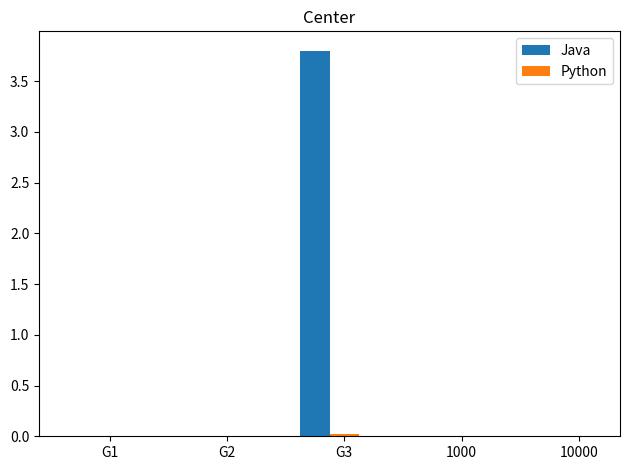
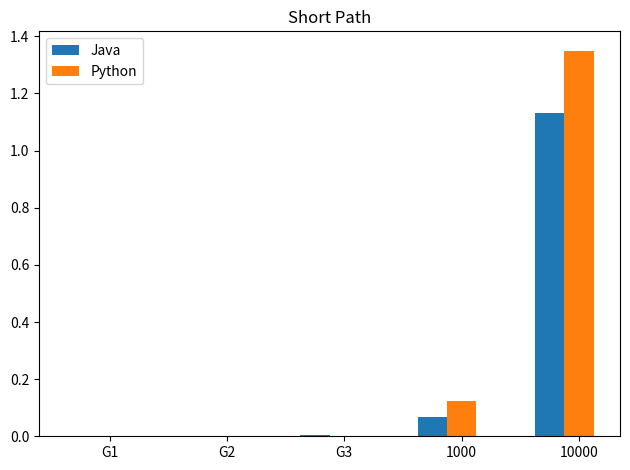
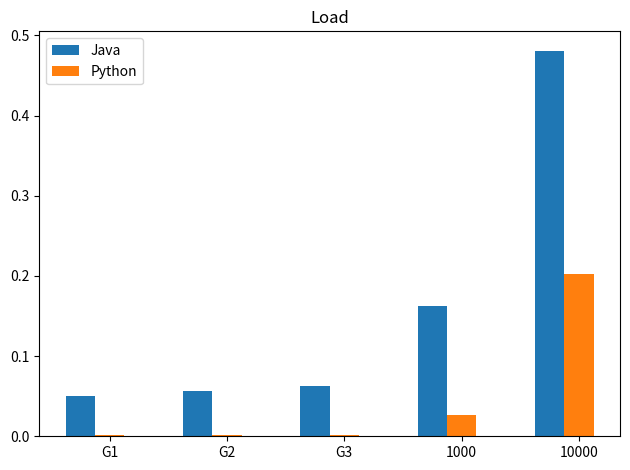
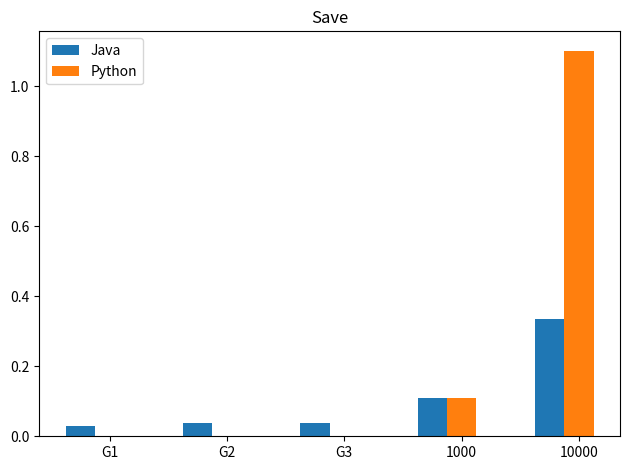
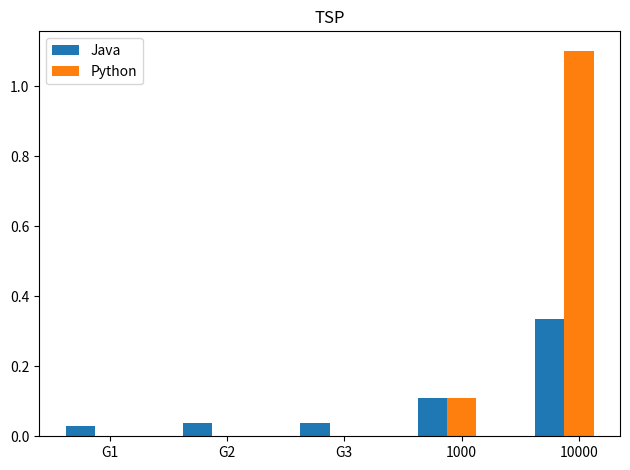

Write Python code to recreate these figures, in order.
import matplotlib.pyplot as plt
import numpy as np


class Diagram:
    labels = ['G1', 'G2', 'G3', '1000', '10000']
    java = [0.002, 0.003, 3.800, 0, 0]
    python = [0.001, 0.004, 0.021, 0, 0]

    x = np.arange(len(labels))  # the label locations
    width = 0.25  # the width of the bars

    fig, ax = plt.subplots()
    ax.bar(x - width, java, width, label='Java')
    ax.bar(x, python, width, label='Python')

    # Add some text for labels, title and custom x-axis tick labels, etc.

    # ax.set_ylabel('leftTitle')
    ax.set_title('Center')
    ax.set_xticks(x)
    ax.set_xticklabels(labels)
    ax.legend()

    fig.tight_layout()

    plt.show()

    # ******************************************************************************

    labels = ['G1', 'G2', 'G3', '1000', '10000']
    java = [0.002, 0.002, 0.003, 0.068, 1.133]
    python = [0.001, 0.001, 0.001, 0.122, 1.35]

    x = np.arange(len(labels))  # the label locations
    width = 0.25  # the width of the bars

    fig, ax = plt.subplots()
    ax.bar(x - width, java, width, label='Java')
    ax.bar(x, python, width, label='Python')

    # Add some text for labels, title and custom x-axis tick labels, etc.

    # ax.set_ylabel('leftTitle')
    ax.set_title('Short Path')
    ax.set_xticks(x)
    ax.set_xticklabels(labels)
    ax.legend()

    fig.tight_layout()

    plt.show()

    # ******************************************************************************

    labels = ['G1', 'G2', 'G3', '1000', '10000']
    java = [0.050, 0.057, 0.063, 0.162, 0.481]
    python = [0.001, 0.001, 0.001, 0.026, 0.203]

    x = np.arange(len(labels))  # the label locations
    width = 0.25  # the width of the bars

    fig, ax = plt.subplots()
    ax.bar(x - width, java, width, label='Java')
    ax.bar(x, python, width, label='Python')

    # Add some text for labels, title and custom x-axis tick labels, etc.

    # ax.set_ylabel('leftTitle')
    ax.set_title('Load')
    ax.set_xticks(x)
    ax.set_xticklabels(labels)
    ax.legend()

    fig.tight_layout()

    plt.show()

    # ******************************************************************************

    labels = ['G1', 'G2', 'G3', '1000', '10000']
    java = [0.030, 0.037, 0.037, 0.110, 0.336]
    python = [0.001, 0.001, 0.002, 0.110, 1.102]

    x = np.arange(len(labels))  # the label locations
    width = 0.25  # the width of the bars

    fig, ax = plt.subplots()
    ax.bar(x - width, java, width, label='Java')
    ax.bar(x, python, width, label='Python')

    # Add some text for labels, title and custom x-axis tick labels, etc.

    # ax.set_ylabel('leftTitle')
    ax.set_title('Save')
    ax.set_xticks(x)
    ax.set_xticklabels(labels)
    ax.legend()

    fig.tight_layout()

    plt.show()

    # ******************************************************************************

    labels = ['G1', 'G2', 'G3', '1000', '10000']
    java = [0.030, 0.037, 0.037, 0.110, 0.336]
    python = [0.001, 0.001, 0.002, 0.110, 1.102]

    x = np.arange(len(labels))  # the label locations
    width = 0.25  # the width of the bars

    fig, ax = plt.subplots()
    ax.bar(x - width, java, width, label='Java')
    ax.bar(x, python, width, label='Python')

    # Add some text for labels, title and custom x-axis tick labels, etc.

    # ax.set_ylabel('leftTitle')
    ax.set_title('TSP')
    ax.set_xticks(x)
    ax.set_xticklabels(labels)
    ax.legend()

    fig.tight_layout()

    plt.show()

if __name__ == '__main__':
    Diagram()
